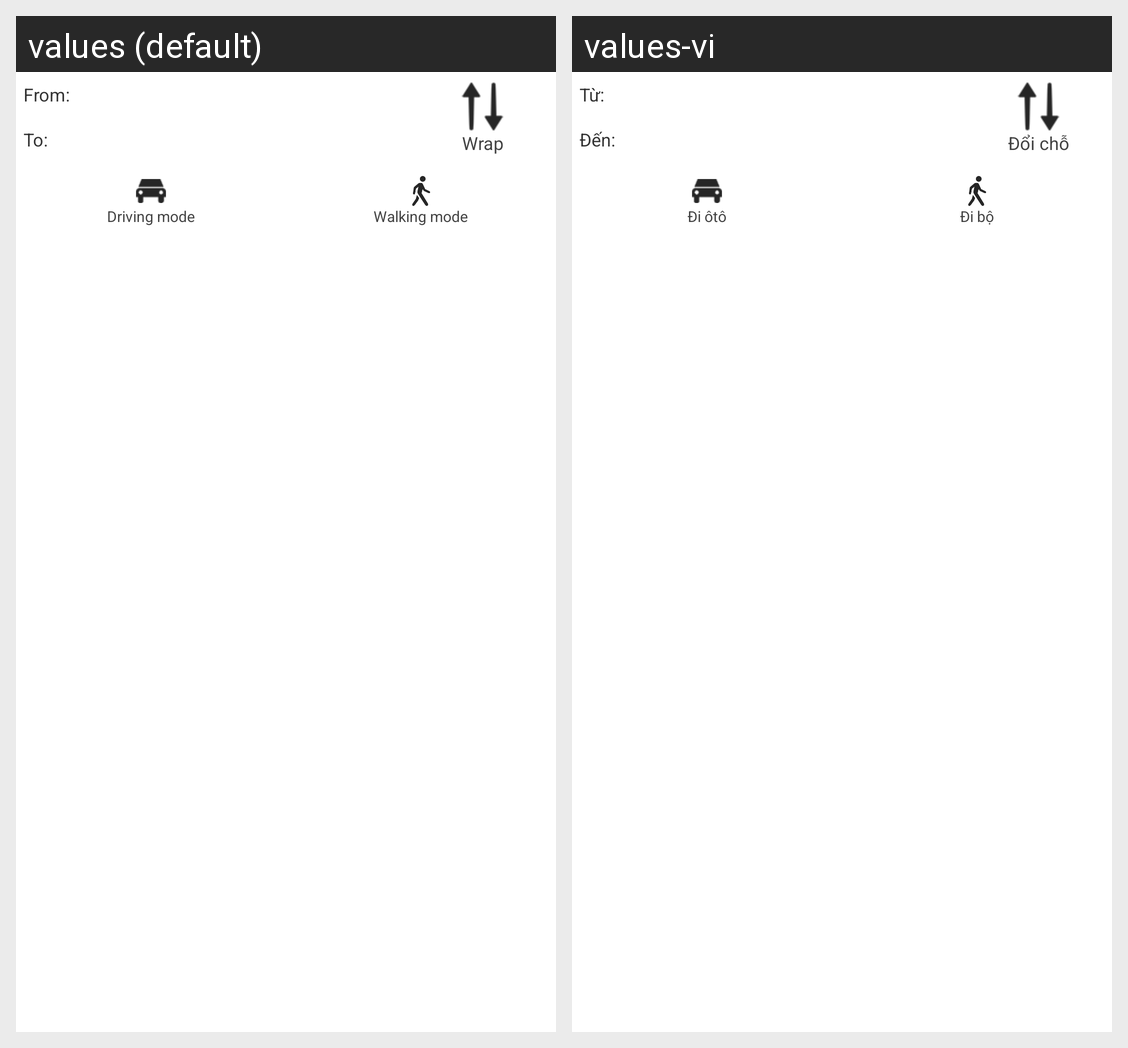

This grid shows one Android layout under two languages. Give, for every string resource on the screen, its name, the default text and each shown locale's text.
Android screen res/layout/dialog_direction_option.xml rendered under 2 locales, left to right: values (default), values-vi. Device: Nexus 5 (rendered at 1080×1920; each locale shown at half size, 540×960, under a caption strip naming it); theme AppTheme.
Strings drawn on this screen, with the default value and each locale's value (text and hints the layout hard-codes, and strings that could not be matched under every locale, appear in the picture but are not listed):

text_from
  values: From:
  values-vi: Từ:

text_to
  values: To:
  values-vi: Đến:

text_wrap_position
  values: Wrap
  values-vi: Đổi chỗ

text_mode_driving
  values: Driving mode
  values-vi: Đi ôtô

text_mode_walking
  values: Walking mode
  values-vi: Đi bộ
